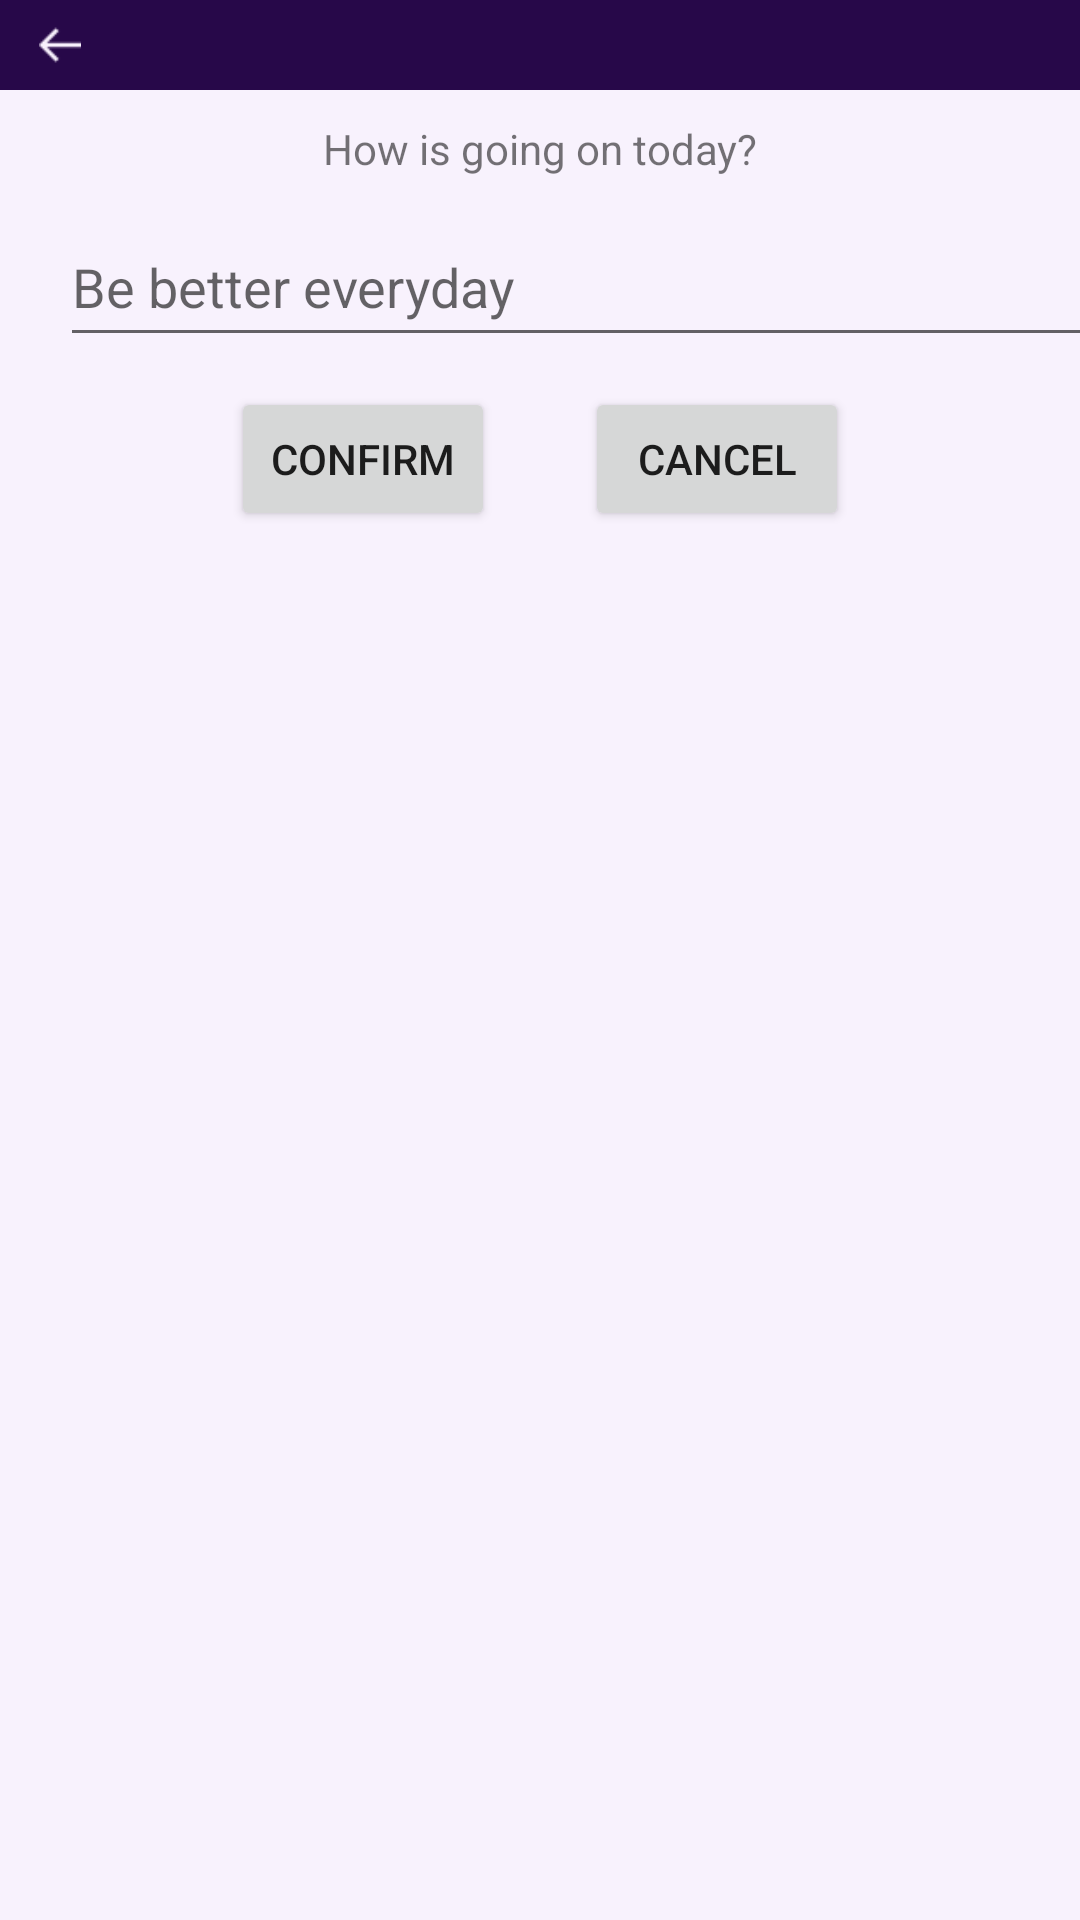

The Android layout XML behind this screen, and the referenced resources:
<!-- AndroidManifest.xml: application theme Theme.MyTOMATO -->
<!-- res/layout/dialog_user_whatsup.xml -->
<?xml version="1.0" encoding="utf-8"?>
<LinearLayout xmlns:android="http://schemas.android.com/apk/res/android"
    android:layout_width="wrap_content"
    android:layout_height="wrap_content"
    android:background="@color/grey"
    android:orientation="vertical">
    <LinearLayout
        android:layout_width="match_parent"
        android:orientation="horizontal"
        android:background="@color/purple"
        android:layout_height="wrap_content">
        <ImageView
            android:id="@+id/dialog3_back"
            android:layout_width="30dp"
            android:layout_height="30dp"
            android:onClick="onClick"
            android:src="@drawable/error"
            android:layout_marginLeft="5dp"
            android:padding="8dp"/>
    </LinearLayout>
    <TextView
        android:layout_width="match_parent"
        android:layout_height="wrap_content"
        android:text="How is going on today?"
        android:padding="10dp"
        android:gravity="center"/>
    <EditText
        android:id="@+id/user_input"
        android:hint="Be better everyday"
        android:layout_width="350dp"
        android:layout_height="50dp"
        android:layout_marginLeft="20dp"
        android:layout_marginRight="20dp" />

    <LinearLayout
        android:layout_width="wrap_content"
        android:layout_height="wrap_content"
        android:layout_gravity="center"
        android:orientation="horizontal"
        android:padding="10dp">
        <Button
            android:id="@+id/user_confirm"
            android:layout_width="wrap_content"
            android:layout_height="wrap_content"
            android:text="Confirm"
            android:onClick="onClick"
            android:padding="10dp"
            />
        <Button
            android:id="@+id/user_cancel"
            android:layout_width="wrap_content"
            android:layout_height="wrap_content"
            android:layout_marginLeft="30dp"
            android:text="cancel"
            android:onClick="onClick"
            android:padding="10dp"/>
    </LinearLayout>

</LinearLayout>
<!-- resources referenced by this layout -->
<resources>
  <color name="grey">#F8F2FD</color>
  <color name="purple">#FF270849</color>
  <!-- drawable error: png bitmap (drawable, 529 bytes) -->
  <style name="Theme.MyTOMATO" parent="Theme.MaterialComponents.DayNight.NoActionBar">
          
          <item name="colorPrimaryDark">@color/grey</item>
          <item name="colorPrimary">@color/slightpurple</item>
          <item name="colorPrimaryVariant">@color/black</item>
          <item name="colorOnPrimary">@color/white</item>
          
          <item name="colorSecondary">@color/teal_200</item>
          <item name="colorSecondaryVariant">@color/teal_700</item>
          <item name="colorOnSecondary">@color/black</item>
          
          <item name="android:statusBarColor" tools:targetApi="l">?attr/colorPrimaryVariant</item>
          
      </style>
  <color name="slightpurple">#bb9cd4</color>
  <color name="black">#FF000000</color>
  <color name="white">#FFFFFFFF</color>
  <color name="teal_200">#F6C9F3</color>
  <color name="teal_700">#FF018786</color>
</resources>
